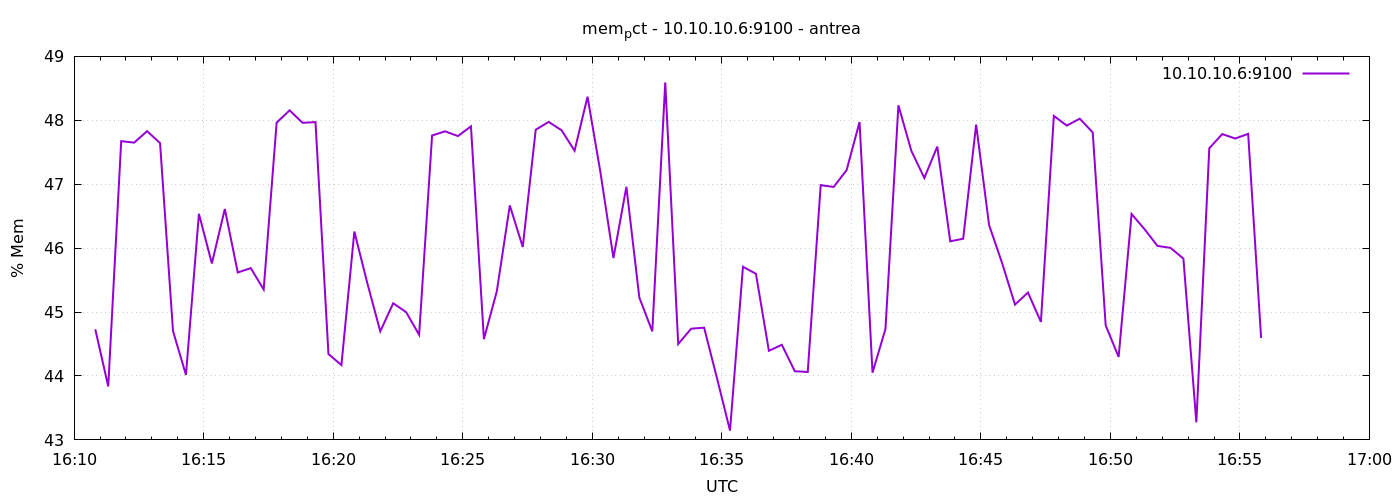

Source data for this figure (header and first rows):
1777306249	44.73039765784368
1777306279	43.84
1777306309	47.67
1777306339	47.65
1777306369	47.83
1777306399	47.64
1777306429	44.7
1777306459	44.02
1777306489	46.54
1777306519	45.76
1777306549	46.61
1777306579	45.62
1777306609	45.69
1777306639	45.35
1777306669	47.96
1777306699	48.16
1777306729	47.96
1777306759	47.97
1777306789	44.34
1777306819	44.17
1777306849	46.26
1777306879	45.45
1777306909	44.7
1777306939	45.14
1777306969	45
1777306999	44.64
1777307029	47.76
1777307059	47.83
1777307089	47.75
1777307119	47.91
1777307149	44.58
1777307179	45.33
1777307209	46.67
1777307239	46.02
1777307269	47.85
1777307299	47.98
1777307329	47.84
1777307359	47.52
1777307389	48.37
1777307419	47.18
1777307449	45.85
1777307479	46.96
1777307509	45.23
1777307539	44.7
1777307569	48.59
1777307599	44.5
1777307629	44.74
1777307659	44.76
1777307689	43.96
1777307719	43.15
1777307749	45.71
1777307779	45.6
1777307809	44.39
1777307839	44.49
1777307869	44.07
1777307899	44.06
1777307929	46.99
1777307959	46.96
1777307989	47.22
1777308019	47.97
1777308049	44.05
... 30 more rows
